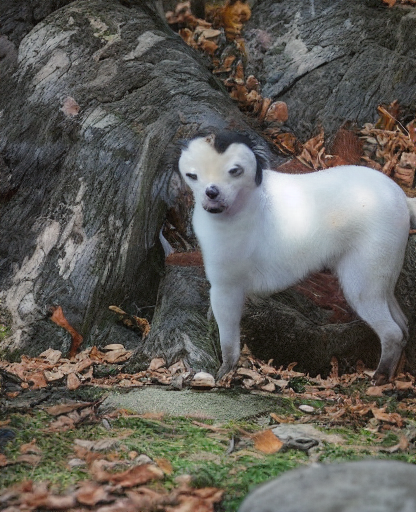
Generation parameters embedded in this image by AUTOMATIC1111 Stable Diffusion web UI or a fork of it (Forge, ...) (PNG 'parameters' text chunk):
papilon, small slender toy spaniel with erect ears and a black-spotted brown to white coat
Steps: 50, Sampler: DDIM, CFG scale: 2, Seed: 3607047238, Size: 422x512, Model hash: fe4efff1e1, Model: sd-v1-4, Clip skip: 2, Version: v1.7.0